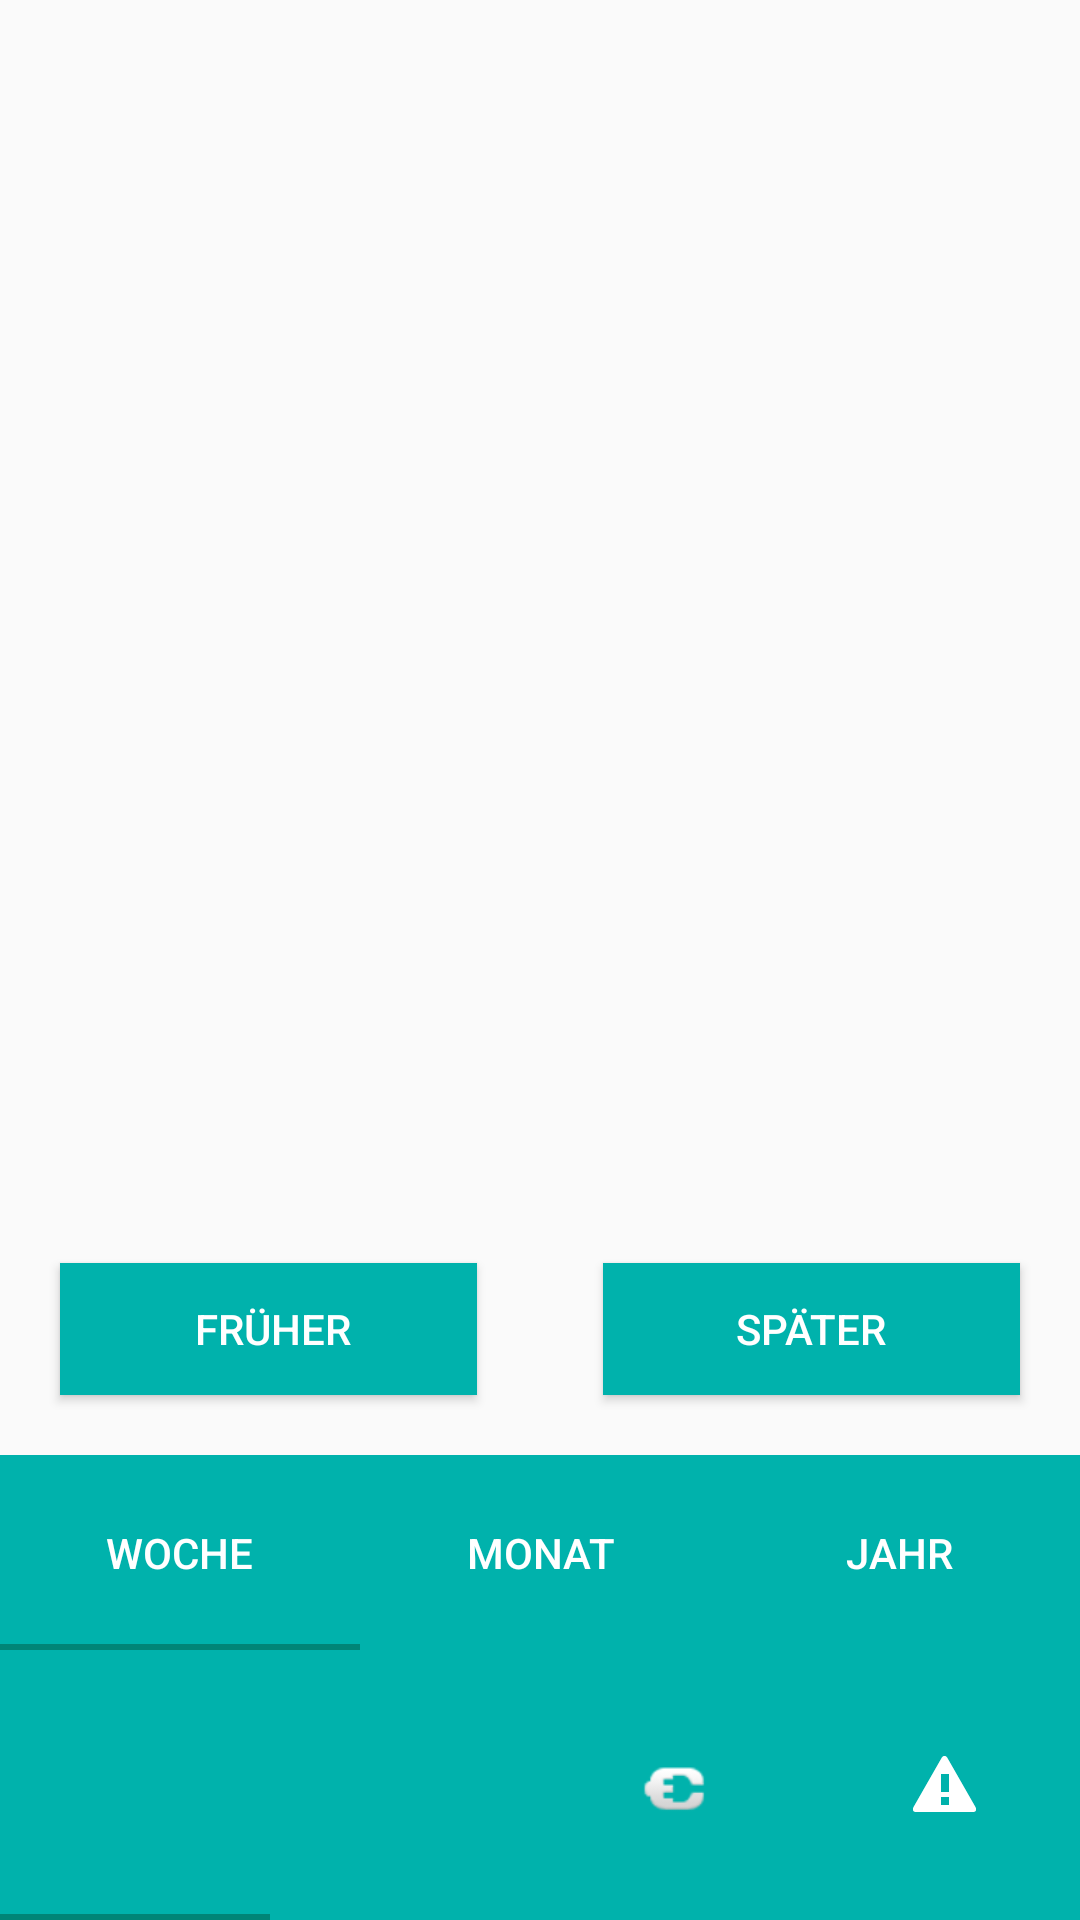

Android layout source for this screen:
<!-- AndroidManifest.xml: application theme Theme.AppCompat.Light.NoActionBar -->
<!-- res/layout/fragment_tab4_calender.xml -->
<?xml version="1.0" encoding="utf-8"?>
<androidx.constraintlayout.widget.ConstraintLayout xmlns:android="http://schemas.android.com/apk/res/android"
    xmlns:app="http://schemas.android.com/apk/res-auto"
    xmlns:tools="http://schemas.android.com/tools"
    android:id="@+id/linearLayout"
    android:layout_width="match_parent"
    android:layout_height="match_parent"
    android:orientation="vertical"
    tools:context=".Tab4_Calender">

    <Button
        android:id="@+id/calender_button_later"
        android:layout_width="139dp"
        android:layout_height="44dp"
        android:layout_marginEnd="20dp"
        android:layout_marginRight="20dp"
        android:layout_marginBottom="20dp"
        android:background="@color/defaultColor"
        android:text="später"
        android:textColor="@color/white"
        app:layout_constraintBottom_toTopOf="@+id/tabLayout2"
        app:layout_constraintEnd_toEndOf="parent" />

    <Button
        android:id="@+id/calender_button_before"
        android:layout_width="139dp"
        android:layout_height="44dp"
        android:layout_marginStart="20dp"
        android:layout_marginLeft="20dp"
        android:layout_marginBottom="20dp"
        android:background="@color/defaultColor"
        android:text=" Früher"
        android:textColor="@color/white"
        app:layout_constraintBottom_toTopOf="@+id/tabLayout2"
        app:layout_constraintStart_toStartOf="parent" />

    <com.google.android.material.tabs.TabLayout
        android:id="@+id/tabLayout2"
        android:layout_width="0dp"
        android:layout_height="65dp"
        android:background="@color/defaultColor"
        app:layout_constraintBottom_toTopOf="@+id/tabLayout"
        app:layout_constraintEnd_toEndOf="parent"
        app:layout_constraintStart_toStartOf="parent"
        app:tabTextColor="#FFFFFF">

        <com.google.android.material.tabs.TabItem
            android:id="@+id/calender_week"
            android:layout_width="wrap_content"
            android:layout_height="wrap_content"
            android:text="Woche" />

        <com.google.android.material.tabs.TabItem
            android:id="@+id/calender_month"
            android:layout_width="wrap_content"
            android:layout_height="wrap_content"
            android:text="Monat" />

        <com.google.android.material.tabs.TabItem
            android:id="@+id/claender_year"
            android:layout_width="wrap_content"
            android:layout_height="wrap_content"
            android:text="Jahr" />

    </com.google.android.material.tabs.TabLayout>

    <com.google.android.material.tabs.TabLayout
        android:id="@+id/tabLayout"
        android:layout_width="0dp"
        android:layout_height="90dp"
        android:background="@color/defaultColor"
        app:layout_constraintBottom_toBottomOf="parent"
        app:layout_constraintEnd_toEndOf="parent"
        app:layout_constraintStart_toStartOf="parent">

        <com.google.android.material.tabs.TabItem
            android:id="@+id/calender_distance"
            android:layout_width="wrap_content"
            android:layout_height="wrap_content"
            android:icon="@drawable/ic_baseline_horizontal_distribute_24" />

        <com.google.android.material.tabs.TabItem
            android:id="@+id/calender_fuel"
            android:layout_width="wrap_content"
            android:layout_height="wrap_content"
            android:icon="@drawable/ic_baseline_local_gas_station_24" />

        <com.google.android.material.tabs.TabItem
            android:id="@+id/calender_fuel_costs"
            android:layout_width="wrap_content"
            android:layout_height="wrap_content"
            android:icon="@android:drawable/ic_lock_idle_charging" />

        <com.google.android.material.tabs.TabItem
            android:id="@+id/calender_co"
            android:layout_width="wrap_content"
            android:layout_height="wrap_content"
            android:icon="@android:drawable/stat_sys_warning" />
    </com.google.android.material.tabs.TabLayout>

</androidx.constraintlayout.widget.ConstraintLayout>
<!-- resources referenced by this layout -->
<resources>
  <color name="defaultColor">#00B2AC</color>
  <color name="white">#FFFFFFFF</color>
</resources>
